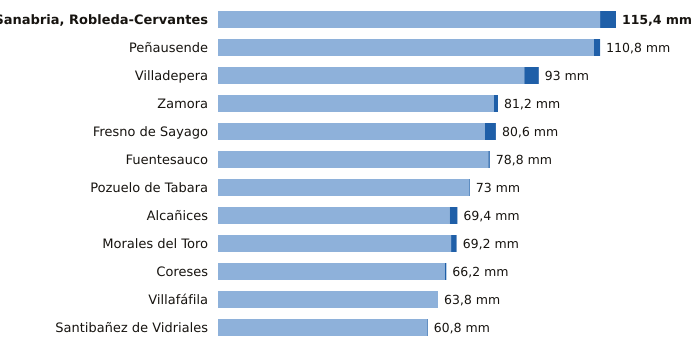

Source data for this figure (header and first rows):
estacion, provincia, indicativo, mm_6_dias_anteriores, mm_hoy, mm_7_dias, horas_de_hoy
Sanabria, Robleda-Cervantes, Zamora, 2766E, 110.8, 4.6, 115.4, 12
Peñausende, Zamora, 2882D, 109.0, 1.8, 110.8, 12
Villadepera, Zamora, 2804F, 88.8, 4.2, 93.0, 11
Zamora, Zamora, 2614, 80.0, 1.2, 81.2, 12
Fresno de Sayago, Zamora, 2885K, 77.4, 3.2, 80.6, 11
Fuentesauco, Zamora, 2555B, 78.4, 0.4, 78.8, 9
Pozuelo de Tabara, Zamora, 2789H, 72.8, 0.2, 73.0, 12
Alcañices, Zamora, 2966D, 67.2, 2.2, 69.4, 11
Morales del Toro, Zamora, 2536D, 67.6, 1.6, 69.2, 11
Coreses, Zamora, 2565, 65.8, 0.4, 66.2, 12
Villafáfila, Zamora, 2611D, 63.8, 0.0, 63.8, 11
Santibañez de Vidriales, Zamora, 2777K, 60.6, 0.2, 60.8, 10
